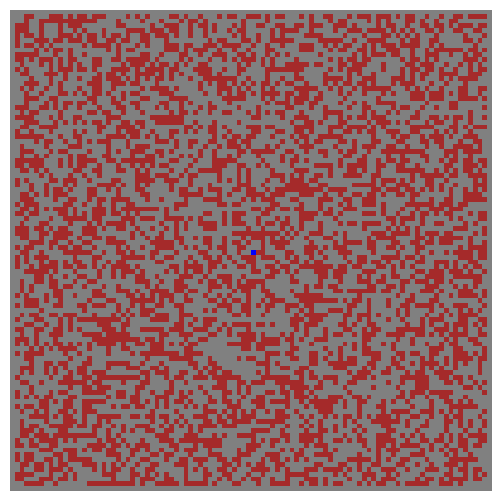

Reproduce this figure in Python.
import numpy as np
import matplotlib.pyplot as plt
from matplotlib import animation
from matplotlib import colors

# I will modify the code from the scipython.com forest fire model
#to represent my percolation model

%matplotlib notebook






EMPTY,ROCK,WATER = 0, 1, 2
# Colours for visualization: brown for ROCK, white for EMPTY and blue
# for WATER. Note that for the colormap to work, this list and the bounds list
# must be one larger than the number of different values in the array.

#I initially chose shades of brown for water accepting and water blocking soil, however those
#colors were less easily separated visually



source= 4#0 #1,2,3,4

#Source 0 is above
#Source 1 the left
#Source 2 is beneath
#Source 3 is the right
#Source 4 is the center



colors_list = ['gray', 'brown','blue']
cmap = colors.ListedColormap(colors_list)
bounds = [0,1,2,3]
norm = colors.BoundaryNorm(bounds, cmap.N)

def iterate(X):
    """Iterate the ground according to the percolation rules."""


    
    # In this model we will only count the four nearest neighbors, above, below, left, and right
    # this assumes that water cannot move between the crack of two rock neighbors 
    neighborhood = ((-1,0), (0,-1), (0, 1), (1,0))
    X1 = np.zeros((ny, nx))
    
    # The boundary of the ground is always empty, so only consider cells
    # indexed from 1 to nx-2, 1 to ny-2
    
    for ix in range(1,nx-1):
        for iy in range(1,ny-1):
            
            #if the cell is rock or water or empty before it will stay the same
            if X[iy,ix] == WATER: 
                X1[iy,ix] = WATER
            if X[iy,ix] == ROCK: 
                X1[iy,ix] = ROCK
            if X[iy,ix] == EMPTY:
                X1[iy,ix] = EMPTY
                        #unless the cell is empty next to water
                        #in which case it will become a water cell
                for dx,dy in neighborhood:
                    if X[iy+dy,ix+dx] == WATER:
                        X1[iy,ix] = WATER
                        break
    return X1

# The initial fraction of the forest occupied by rocks.
rock_fraction = 0.45

# ground section size (number of cells in x and y directions).
nx, ny = 100, 100


# Initialize the ground section grid.
X  = np.zeros((ny, nx))

X[1:ny-1, 1:nx-1] = np.random.randint(0, 2, size=(ny-2, nx-2))

#initializes the rocks
X[1:ny-1, 1:nx-1] = np.random.random(size=(ny-2, nx-2)) < rock_fraction

if source == 0: #above
    X[0,0:nx-1] = 2
    
if source == 1: #left
    X[0:ny-1,0] = 2
    
if source == 2: #beneath
    X[0:ny-1,0] = 2
    
if source == 3: #right
    X[0:ny-1,ny-1] = 2
    
if source == 4: #center
    midy= ny//2
    midx= nx//2
    X[midy,midx] = 2

fig = plt.figure(figsize=(25/3, 6.25))
ax = fig.add_subplot(111)
ax.set_axis_off()
im = ax.imshow(X, cmap=cmap, )#norm=norm)#, interpolation='nearest')

# The animation function: called to produce a frame for each generation.
def animate(i):
    im.set_data(animate.X)
    animate.X = iterate(animate.X)
# Bind our grid to the identifier X in the animate function's namespace.
animate.X = X




# Interval between frames (ms).
interval = 100
anim = animation.FuncAnimation(fig, animate, interval=interval,frames=150,repeat=False,save_count=150)
#anim.to_html5_video('test.html5')
plt.show(anim)










def percolate_sim(width,height,rock_fraction,data_return=False):
    """This function simulates the percolation of groundwater through porous soil. 
    This simulation assumes that there is a water source along the left boundary of the 
    lattice. This simulation does not take gravity into account, and assumes that the 
    water source is at sufficient pressure that if an available square is next to the water
    the water will fill it.
    
    Code is based off/inspired by:
    https://scipython.com/blog/the-forest-fire-model/
    
    
    parameters:
    (width,height): tuple of integers representing the width and height of the soil section 
    respectively
    rock_fraction: float <1 that represents the percentage of rock in the soil which cannot
    absorb water
    animate: boolean which when true produces an animation of the percolation
    data_return: boolean which when true returns the initial conditions in an nx by 
    ny matrix, as well as the percentage of empty sections filled with water
    
    returns(optional, see data_return flag)
    initial_matrix: width by height matrix of initial conditions(0 = empty, 1 = rock, 2 = water)
    percentage submerged: float between 0 and 1, rounded to the nearest .1 for analysis 
    purposes
    
    """
    %matplotlib notebook
    #so any animation will be generated in the notebook
    
    EMPTY,ROCK,WATER = 0, 1, 2
    # Colours for visualization: brown for ROCK, gray for EMPTY and blue
    # for WATER. 
    
    #sets up colormap
    colors_list = ['gray', 'brown','blue']
    cmap = colors.ListedColormap(colors_list)
    bounds = [0,1,2,3]
    norm = colors.BoundaryNorm(bounds, cmap.N)
    
    nx =width
    ny= height
    
    # Initialize the ground section grid.
    X  = np.zeros((ny, nx))
    
    #initializes the rocks
    X[1:ny-1, 1:nx-1] = np.random.randint(0, 2, size=(ny-2, nx-2))
    X[1:ny-1, 1:nx-1] = np.random.random(size=(ny-2, nx-2)) < rock_fraction
    #adds water source on the left
    X[0:ny,0]=2
    
    #creates the figure
    fig = plt.figure(figsize=(25/3, 6.25))
    ax = fig.add_subplot(111)
    ax.set_axis_off()
    im = ax.imshow(X, cmap=cmap, )#norm=norm)#, interpolation='nearest')
    def animate(i):
        im.set_data(animate.X)
        animate.X = iterate(animate.X)
        
    animate.X=X
    #if x is referenced, it is x animated
    
    # Interval between frames (ms).
    interval = 100
    anim = animation.FuncAnimation(fig, animate, interval=interval)#,frames=200)
    plt.show()







